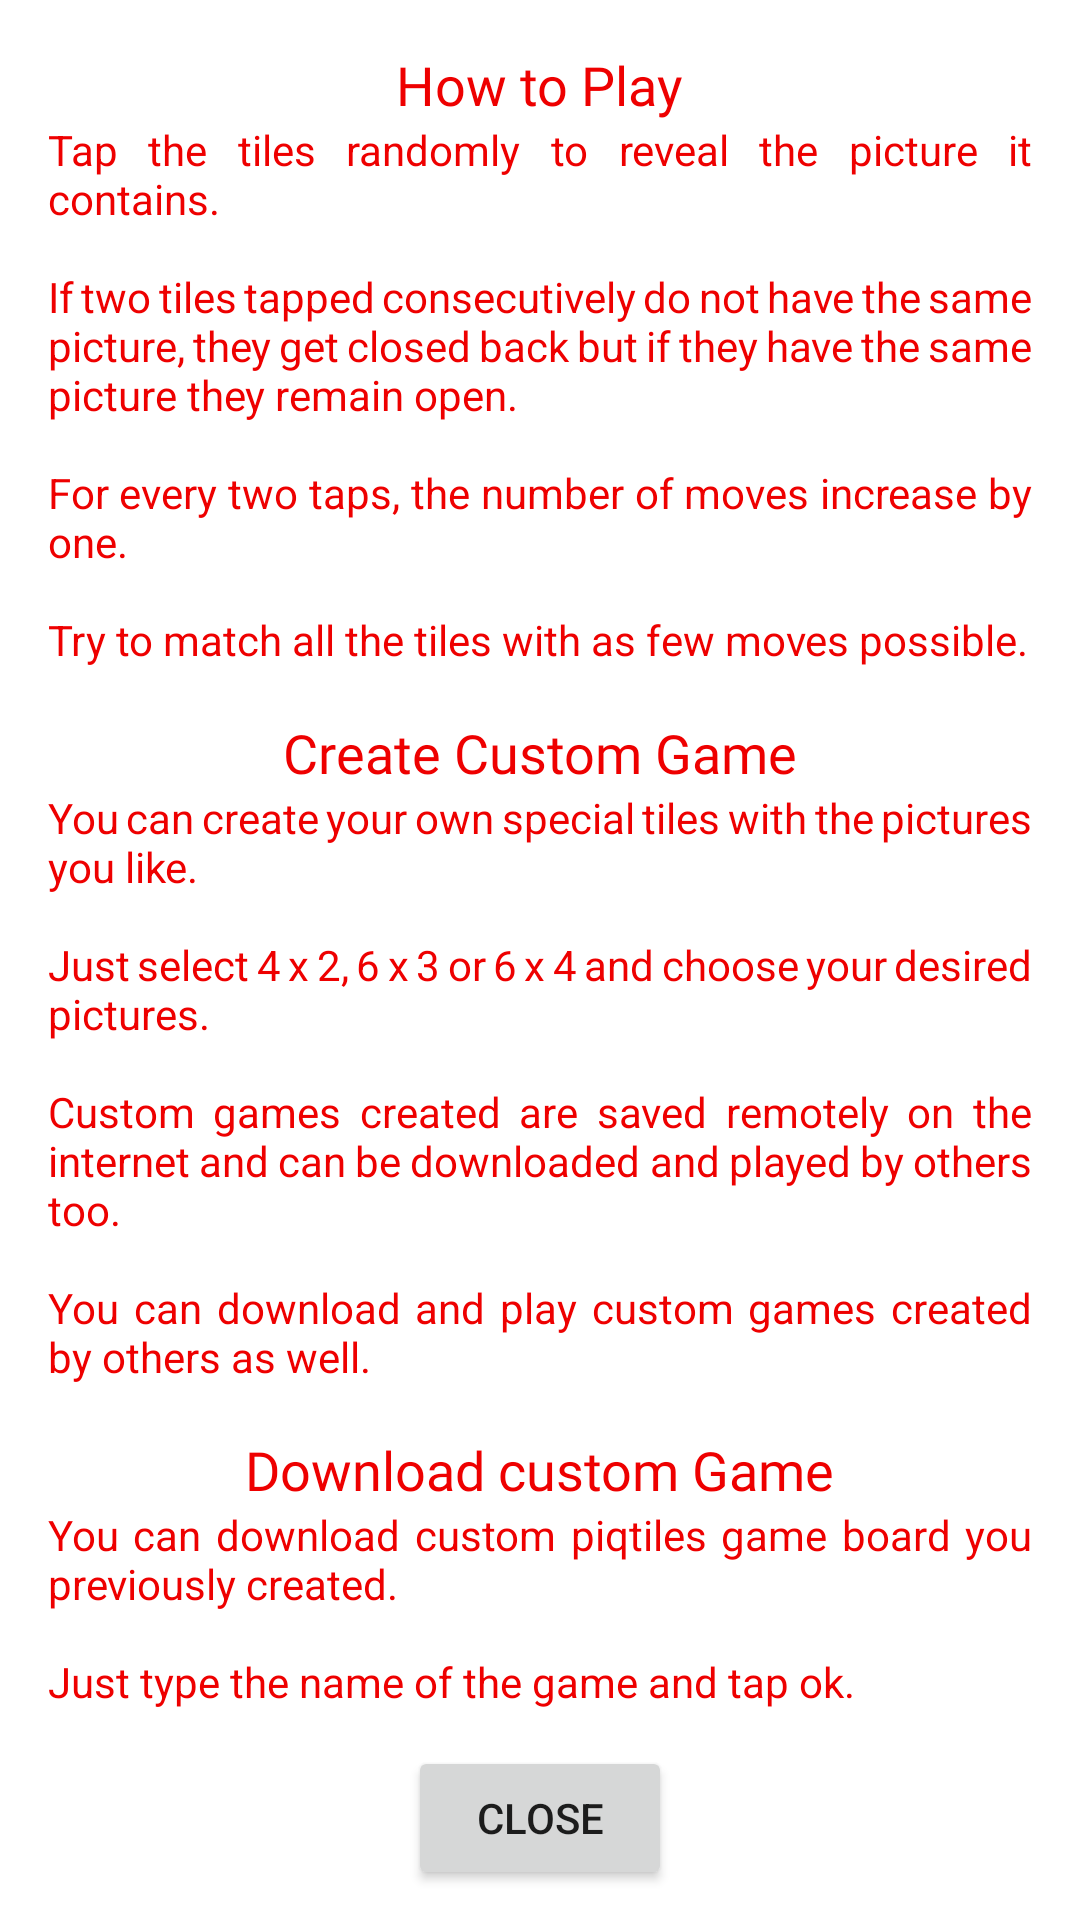

The Android layout XML behind this screen, and the referenced resources:
<!-- AndroidManifest.xml: application theme Theme.MemoryTlies -->
<!-- res/layout/how_to_play.xml -->
<?xml version="1.0" encoding="utf-8"?>
<ScrollView xmlns:android="http://schemas.android.com/apk/res/android"
    xmlns:app="http://schemas.android.com/apk/res-auto"
    xmlns:tools="http://schemas.android.com/tools"
    android:layout_width="match_parent"
    android:layout_height="match_parent">

    <RelativeLayout
        android:layout_width="match_parent"
        android:layout_height="match_parent"
        android:paddingHorizontal="16dp">

        <TextView
            android:id="@+id/howToPlayTv"
            android:layout_width="wrap_content"
            android:layout_height="wrap_content"
            android:layout_centerHorizontal="true"
            android:layout_marginTop="16dp"
            android:fontFamily="@font/fontdiner_swanky"
            android:text="@string/how_to_play_title"
            android:textColor="@color/red_dark"
            android:textSize="18sp" />

        <TextView
            android:id="@+id/instructionsTv"
            android:layout_width="wrap_content"
            android:layout_height="wrap_content"
            android:layout_below="@id/howToPlayTv"
            android:layout_centerHorizontal="true"
            android:justificationMode="inter_word"
            android:text="@string/how_to_play"
            android:textColor="@color/red_dark" />

        <TextView
            android:id="@+id/CustomGameTv"
            android:layout_width="wrap_content"
            android:layout_height="wrap_content"
            android:layout_below="@id/instructionsTv"
            android:layout_centerHorizontal="true"
            android:layout_marginTop="16dp"
            android:fontFamily="@font/fontdiner_swanky"
            android:text="@string/create_custom_game"
            android:textColor="@color/red_dark"
            android:textSize="18sp" />

        <TextView
            android:id="@+id/customGameInstructionsTv"
            android:layout_width="wrap_content"
            android:layout_height="wrap_content"
            android:layout_below="@id/CustomGameTv"
            android:layout_centerHorizontal="true"
            android:justificationMode="inter_word"
            android:text="@string/custom_game_instructions"
            android:textColor="@color/red_dark" />

        <TextView
            android:id="@+id/downloadGameTv"
            android:layout_width="wrap_content"
            android:layout_height="wrap_content"
            android:layout_below="@id/customGameInstructionsTv"
            android:layout_centerHorizontal="true"
            android:layout_marginTop="16dp"
            android:fontFamily="@font/fontdiner_swanky"
            android:text="@string/download_custom_game"
            android:textColor="@color/red_dark"
            android:textSize="18sp" />

        <TextView
            android:id="@+id/downloadGameInstructionsTv"
            android:layout_width="wrap_content"
            android:layout_height="wrap_content"
            android:layout_below="@id/downloadGameTv"
            android:layout_centerHorizontal="true"
            android:justificationMode="inter_word"
            android:text="@string/download_game_instructions"
            android:textColor="@color/red_dark" />

        <Button
            android:id="@+id/howToPlayCloseBtn"
            android:layout_width="wrap_content"
            android:layout_height="wrap_content"
            android:layout_below="@id/downloadGameInstructionsTv"
            android:layout_centerHorizontal="true"
            android:layout_marginTop="12dp"
            android:text="@string/close" />
    </RelativeLayout>
</ScrollView>
<!-- resources referenced by this layout -->
<resources>
  <color name="red_dark">#EE0000</color>
  <string name="close">Close</string>
  <string name="create_custom_game">Create Custom Game</string>
  <string name="custom_game_instructions">You can create your own special tiles with the pictures you like. \n\nJust select 4 x 2, 6 x 3 or 6 x 4 and choose your desired pictures.\n\nCustom games created are saved remotely on the internet and can be downloaded and played by others too.\n\nYou can download and play custom games created by others as well.</string>
  <string name="download_custom_game">Download custom Game</string>
  <string name="download_game_instructions">You can download custom piqtiles game board you previously created. \n\nJust type the name of the game and tap ok.</string>
  <string name="how_to_play">Tap the tiles randomly to reveal the picture it contains. \n\nIf two tiles tapped consecutively do not have the same picture, they get closed back but if they have the same picture they remain open. \n\nFor every two taps, the number of moves increase by one. \n\nTry to match all the tiles with as few moves possible.</string>
  <string name="how_to_play_title">How to Play</string>
  <style name="Theme.MemoryTlies" parent="Theme.MaterialComponents.DayNight.DarkActionBar">
          
          <item name="colorPrimary">@color/red_dark</item>
          <item name="colorPrimaryVariant">@color/red_darkest</item>
          <item name="colorOnPrimary">@color/white</item>
          
          <item name="colorSecondary">@color/red_2</item>
          <item name="colorSecondaryVariant">@color/red_2</item>
          <item name="colorOnSecondary">@color/black</item>
          
          <item name="android:statusBarColor" tools:targetApi="l">?attr/colorPrimaryVariant</item>
          
      </style>
  <color name="red_darkest">#CC0000</color>
  <color name="white">#FFFFFFFF</color>
  <color name="red_2">#EE0000</color>
  <color name="black">#FF000000</color>
</resources>
